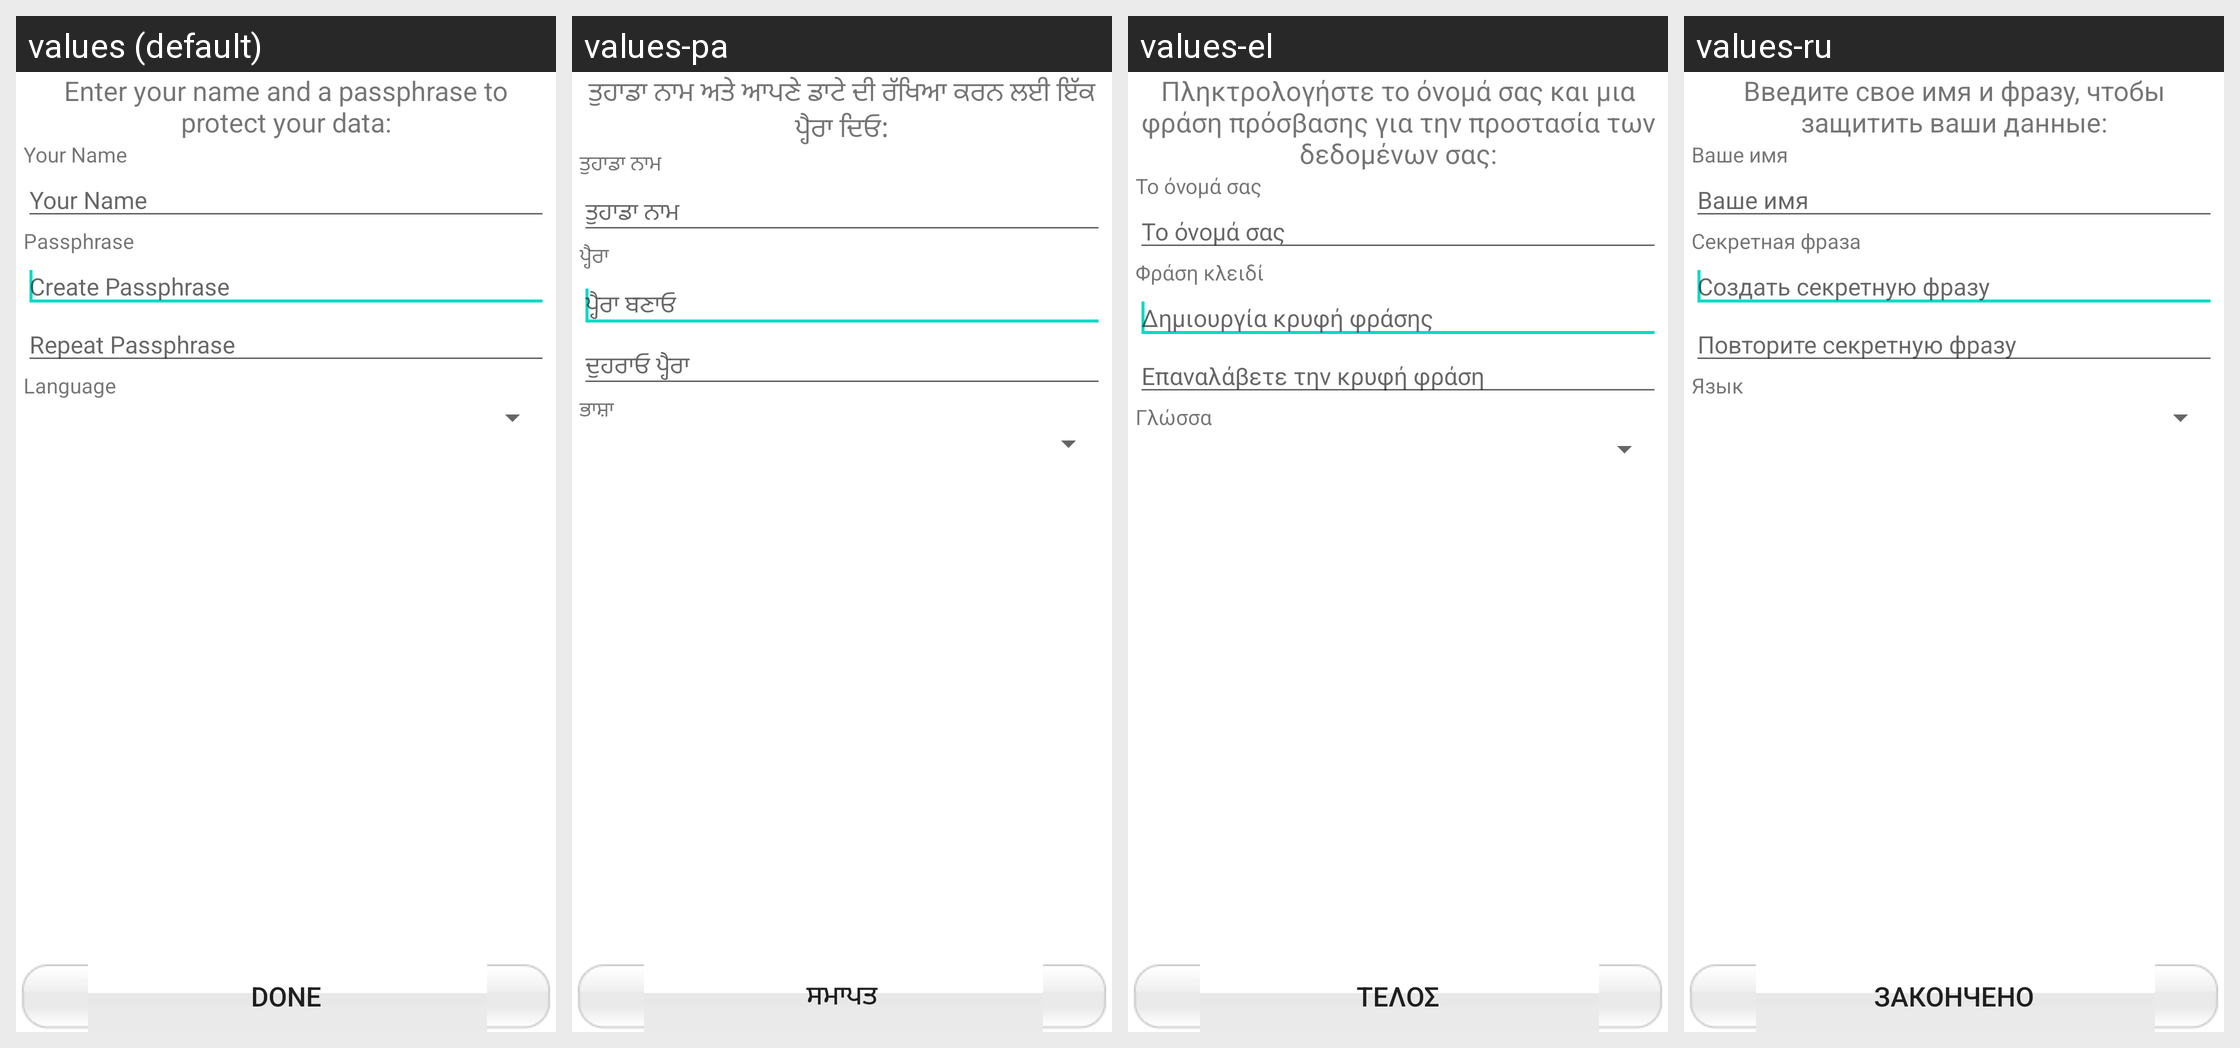

Strings drawn on this Android screen and how each of the app's shown locales translates them:
Android screen res/layout/contact_adder.xml rendered under 4 locales, left to right: values (default), values-pa, values-el, values-ru. Device: Nexus 5 (rendered at 1080×1920; each locale shown at half size, 540×960, under a caption strip naming it); theme Theme.MaterialComponents.DayNight.NoActionBar.
Other locales in the repository, not shown: values-af, values-ar, values-az, values-be, values-bg, values-bn, values-bs, values-ca, values-cb, values-cs, values-cy, values-da, values-de, values-eo, values-es, values-et, values-eu, values-fa, values-fi, values-fr, values-ga, values-gl, values-gu, values-ha, values-hi, values-hm, values-hr, values-ht, values-hu, values-hy, values-ig, values-in, values-is, values-it, values-iw, values-ja, values-ji, values-jv, values-ka, values-kk, values-km, values-kn, values-ko, values-la, values-lo, values-lt, values-lv, values-mg, values-mi, values-mk, values-ml, values-mn, values-mr, values-ms, values-mt, values-my, values-ne, values-nl, values-no, values-ny, values-pl, values-pt, values-ro, values-si, values-sk, values-sl, values-so, values-sq, values-sr, values-st, values-su, values-sv, values-sw, values-ta, values-te, values-tg, values-th, values-tl, values-tr, values-uk, values-ur, values-uz, values-vi, values-yo, values-zh, values-zh-rCN, values-zh-rTW, values-zu.
Strings drawn on this screen, with the default value and each locale's value (text and hints the layout hard-codes, and strings that could not be matched under every locale, appear in the picture but are not listed):

label_FindInstruct
  values: Enter your name and a passphrase to protect your data:
  values-pa: ਤੁਹਾਡਾ ਨਾਮ ਅਤੇ ਆਪਣੇ ਡਾਟੇ ਦੀ ਰੱਖਿਆ ਕਰਨ ਲਈ ਇੱਕ ਪ੍ਹੈਰਾ ਦਿਓ:
  values-el: Πληκτρολογήστε το όνομά σας και μια φράση πρόσβασης για την προστασία των δεδομένων σας:
  values-ru: Введите свое имя и фразу, чтобы защитить ваши данные:

label_ContactName
  values: Your Name
  values-pa: ਤੁਹਾਡਾ ਨਾਮ
  values-el: Το όνομά σας
  values-ru: Ваше имя

title_passphrase
  values: Passphrase
  values-pa: ਪ੍ਹੈਰਾ
  values-el: Φράση κλειδί
  values-ru: Секретная фраза

label_PassHintCreate
  values: Create Passphrase
  values-pa: ਪ੍ਹੈਰਾ ਬਣਾਓ
  values-el: Δημιουργία κρυφή φράσης
  values-ru: Создать секретную фразу

label_PassHintRepeat
  values: Repeat Passphrase
  values-pa: ਦੁਹਰਾਓ ਪ੍ਹੈਰਾ
  values-el: Επαναλάβετε την κρυφή φράση
  values-ru: Повторите секретную фразу

menu_language
  values: Language
  values-pa: ਭਾਸ਼ਾ
  values-el: Γλώσσα
  values-ru: Язык

btn_Done
  values: Done
  values-pa: ਸਮਾਪਤ
  values-el: Τέλος
  values-ru: Закончено
